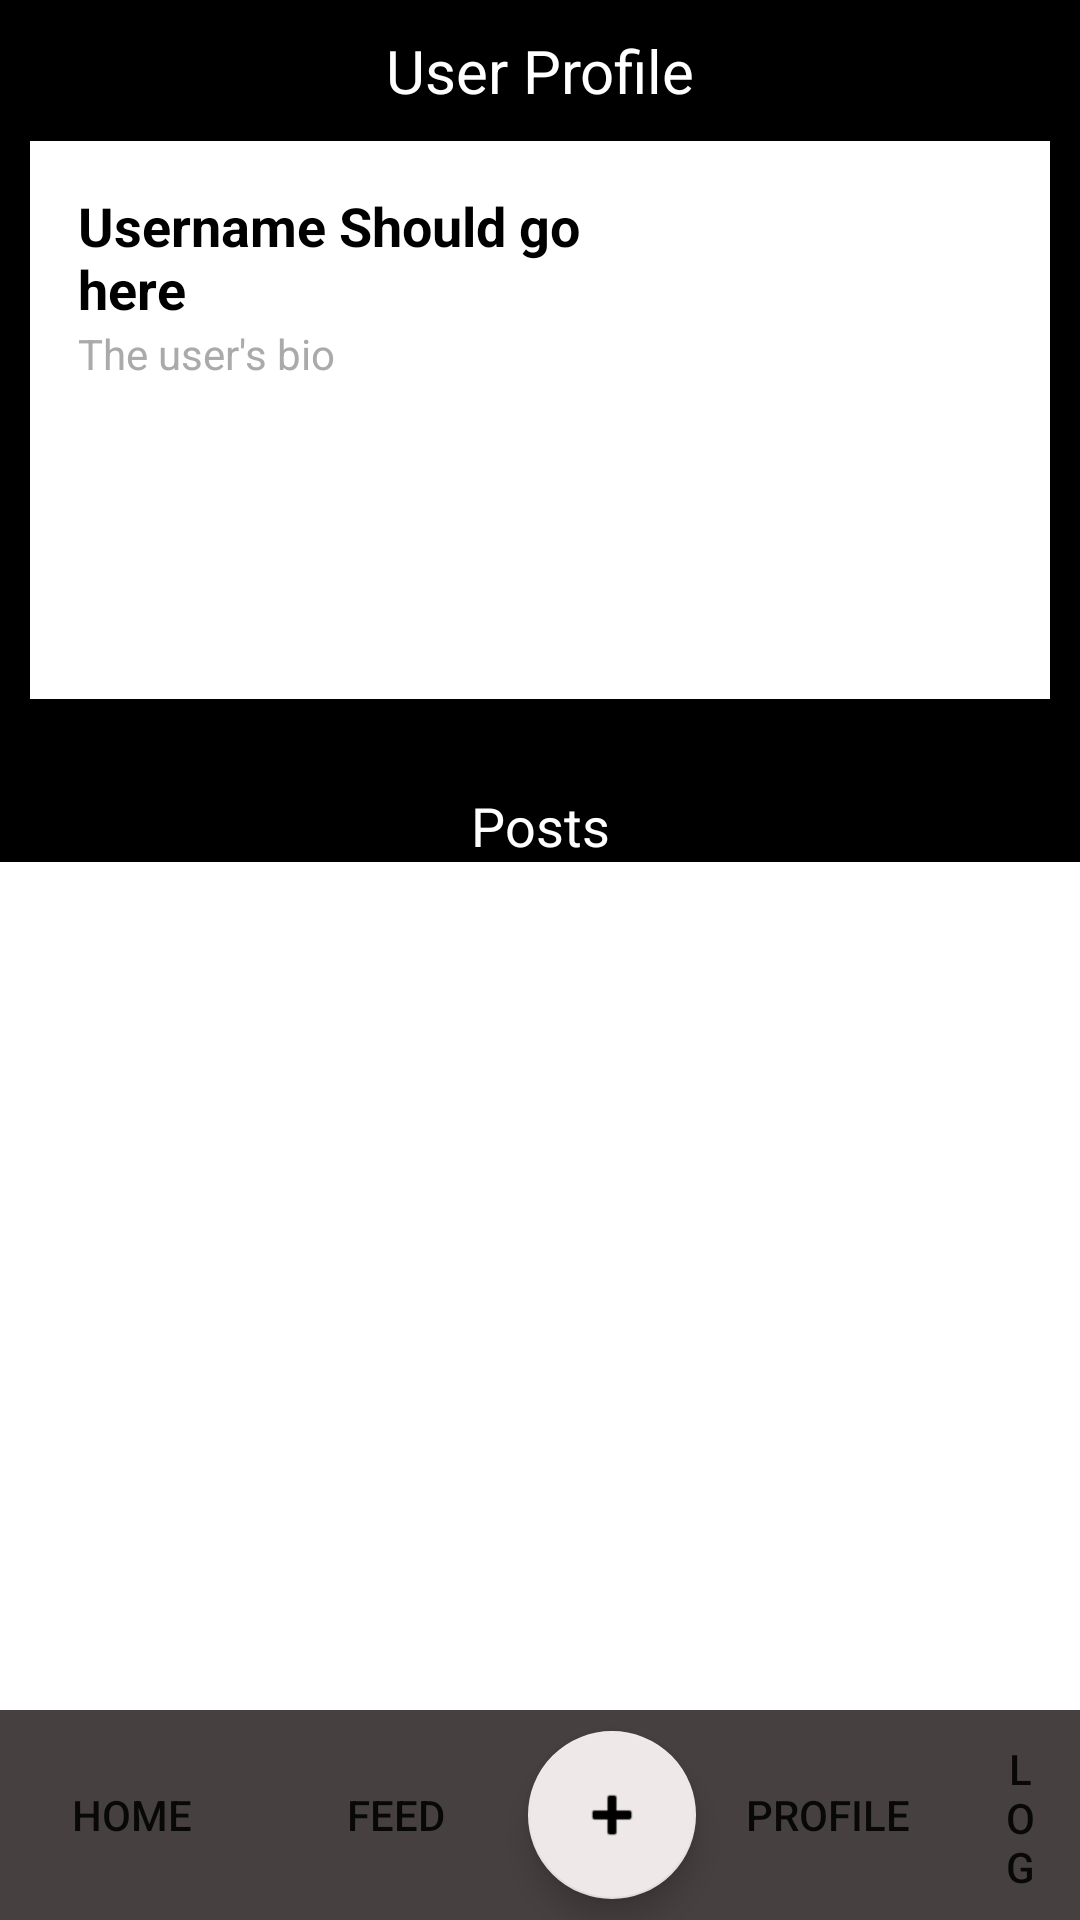

Here is an Android app screen rendered from its layout file. Give the layout XML and the strings, colors and styles it references.
<!-- AndroidManifest.xml: application theme Theme.AutoGram -->
<!-- res/layout/activity_user_profile.xml -->
<?xml version="1.0" encoding="utf-8"?>
<RelativeLayout xmlns:android="http://schemas.android.com/apk/res/android"
    xmlns:app="http://schemas.android.com/apk/res-auto"
    xmlns:tools="http://schemas.android.com/tools"
    android:layout_width="match_parent"
    android:layout_height="match_parent"
    android:background="@color/black"
    tools:context=".UserProfile">

    
    <TextView
        android:id="@+id/userProfileTitle"
        android:layout_width="match_parent"
        android:layout_height="wrap_content"
        android:text="User Profile"
        android:textSize="20sp"
        android:textColor="@android:color/white"
        android:layout_marginTop="10dp"
        android:gravity="center"/>

    
    <GridLayout
        android:id="@+id/headerContainer"
        android:layout_width="match_parent"
        android:layout_height="wrap_content"
        android:layout_below="@id/userProfileTitle"
        android:layout_gravity="top"
        android:layout_marginStart="10dp"
        android:layout_marginTop="10dp"
        android:layout_marginEnd="10dp"
        android:layout_marginBottom="10dp"
        android:background="@color/white"
        android:columnCount="2">

        
        <LinearLayout
            android:id="@+id/bioContainer"
            android:layout_width="200dp"
            android:layout_height="wrap_content"
            android:layout_marginStart="16dp"
            android:layout_marginTop="16dp"
            android:orientation="vertical">

            <TextView
                android:id="@+id/usernameDisplay"
                android:layout_width="match_parent"
                android:layout_height="wrap_content"
                android:text="Username Should go here"
                android:textColor="@android:color/black"
                android:textSize="18sp"
                android:textStyle="bold" />

            <TextView
                android:id="@+id/bioDisplay"
                android:layout_width="match_parent"
                android:layout_height="wrap_content"
                android:text="The user's bio"
                android:textColor="@android:color/darker_gray"
                android:textSize="14sp" />

        </LinearLayout>

        
        <ImageView
            android:id="@+id/profilePicture"
            android:layout_width="170dp"
            android:layout_height="170dp"
            android:layout_gravity="center_vertical|end"
            android:layout_marginTop="16dp"
            android:layout_marginEnd="16dp"
            android:background="@drawable/defaultprofilepicture"
            android:scaleType="centerCrop" />

    </GridLayout>

    
    <TextView
        android:id="@+id/userPostingsTitle"
        android:layout_width="match_parent"
        android:layout_height="wrap_content"
        android:text="Posts"
        android:textSize="18sp"
        android:textColor="@android:color/white"
        android:layout_below="@id/headerContainer"
        android:layout_marginTop="20dp"
        android:gravity="center"/>

    
    <androidx.recyclerview.widget.RecyclerView
        android:id="@+id/userPostings"
        android:layout_width="match_parent"
        android:layout_height="0dp"
        android:layout_below="@id/userPostingsTitle"
        android:layout_above="@+id/bottom_navigation"
        android:background="@color/white"
        android:padding="16dp" />

    
    <include
        android:id="@+id/bottom_navigation"
        android:layout_height="70dp"
        android:layout_width="match_parent"
        android:layout_alignParentBottom="true"
        layout="@layout/bottom_navigation" />

</RelativeLayout>
<!-- res/layout/bottom_navigation.xml (included above) -->
<?xml version="1.0" encoding="utf-8"?>
<FrameLayout xmlns:android="http://schemas.android.com/apk/res/android"
    xmlns:app="http://schemas.android.com/apk/res-auto"
    xmlns:tools="http://schemas.android.com/tools"
    android:layout_width="match_parent"
    android:layout_height="match_parent">

    <LinearLayout
        android:layout_width="match_parent"
        android:layout_height="70dp"
        android:layout_gravity="bottom"
        android:background="#474040"
        android:gravity="center"
        android:orientation="horizontal">

        <Button
            android:id="@+id/toHomePage"
            style="@style/Widget.AppCompat.Button.Borderless"
            android:layout_width="wrap_content"
            android:layout_height="match_parent"
            android:backgroundTint="#002A8C98"
            android:text="Home" />

        <Button
            android:id="@+id/toFollowFeed"
            style="@style/Widget.AppCompat.Button.Borderless"
            android:layout_width="wrap_content"
            android:layout_height="match_parent"
            android:backgroundTint="#002A8C98"
            android:text="Feed" />

        <com.google.android.material.floatingactionbutton.FloatingActionButton
            android:id="@+id/CreateNoteFloatingButton"
            android:layout_width="wrap_content"
            android:layout_height="match_parent"
            android:clickable="true"
            app:backgroundTint="#EFE8E8"
            app:srcCompat="@android:drawable/ic_input_add"
            tools:ignore="SpeakableTextPresentCheck" />

        <Button
            android:id="@+id/toUserProfile"
            style="@style/Widget.AppCompat.Button.Borderless"
            android:layout_width="wrap_content"
            android:layout_height="match_parent"
            android:backgroundTint="#00FFFFFF"
            android:text="Profile" />

        <Button
            android:id="@+id/logoutButton"
            style="@style/Widget.AppCompat.Button.Borderless"
            android:layout_width="wrap_content"
            android:layout_height="match_parent"
            android:backgroundTint="#002A8C98"
            android:text="Log Out" />

    </LinearLayout>

</FrameLayout>
<!-- resources referenced by this layout -->
<resources>
  <style name="Theme.AutoGram" parent="Theme.MaterialComponents.DayNight.NoActionBar">
          
          <item name="colorPrimary">@color/white</item>
          <item name="colorPrimaryVariant">@color/purple_200</item>
          <item name="colorOnPrimary">#C8C8C8</item>
          
          <item name="colorSecondary">#D5D3D3</item>
          <item name="colorSecondaryVariant">@color/teal_700</item>
          <item name="colorOnSecondary">@color/black</item>
  
          
          
      </style>
  <!-- not gathered from this repository: default colours our renderer supplied (Android Studio template values) -->
  <color name="purple_200">#FFBB86FC</color>
  <color name="teal_700">#FF018786</color>
  <color name="black">#FF000000</color>
  <color name="white">#FFFFFFFF</color>
</resources>
